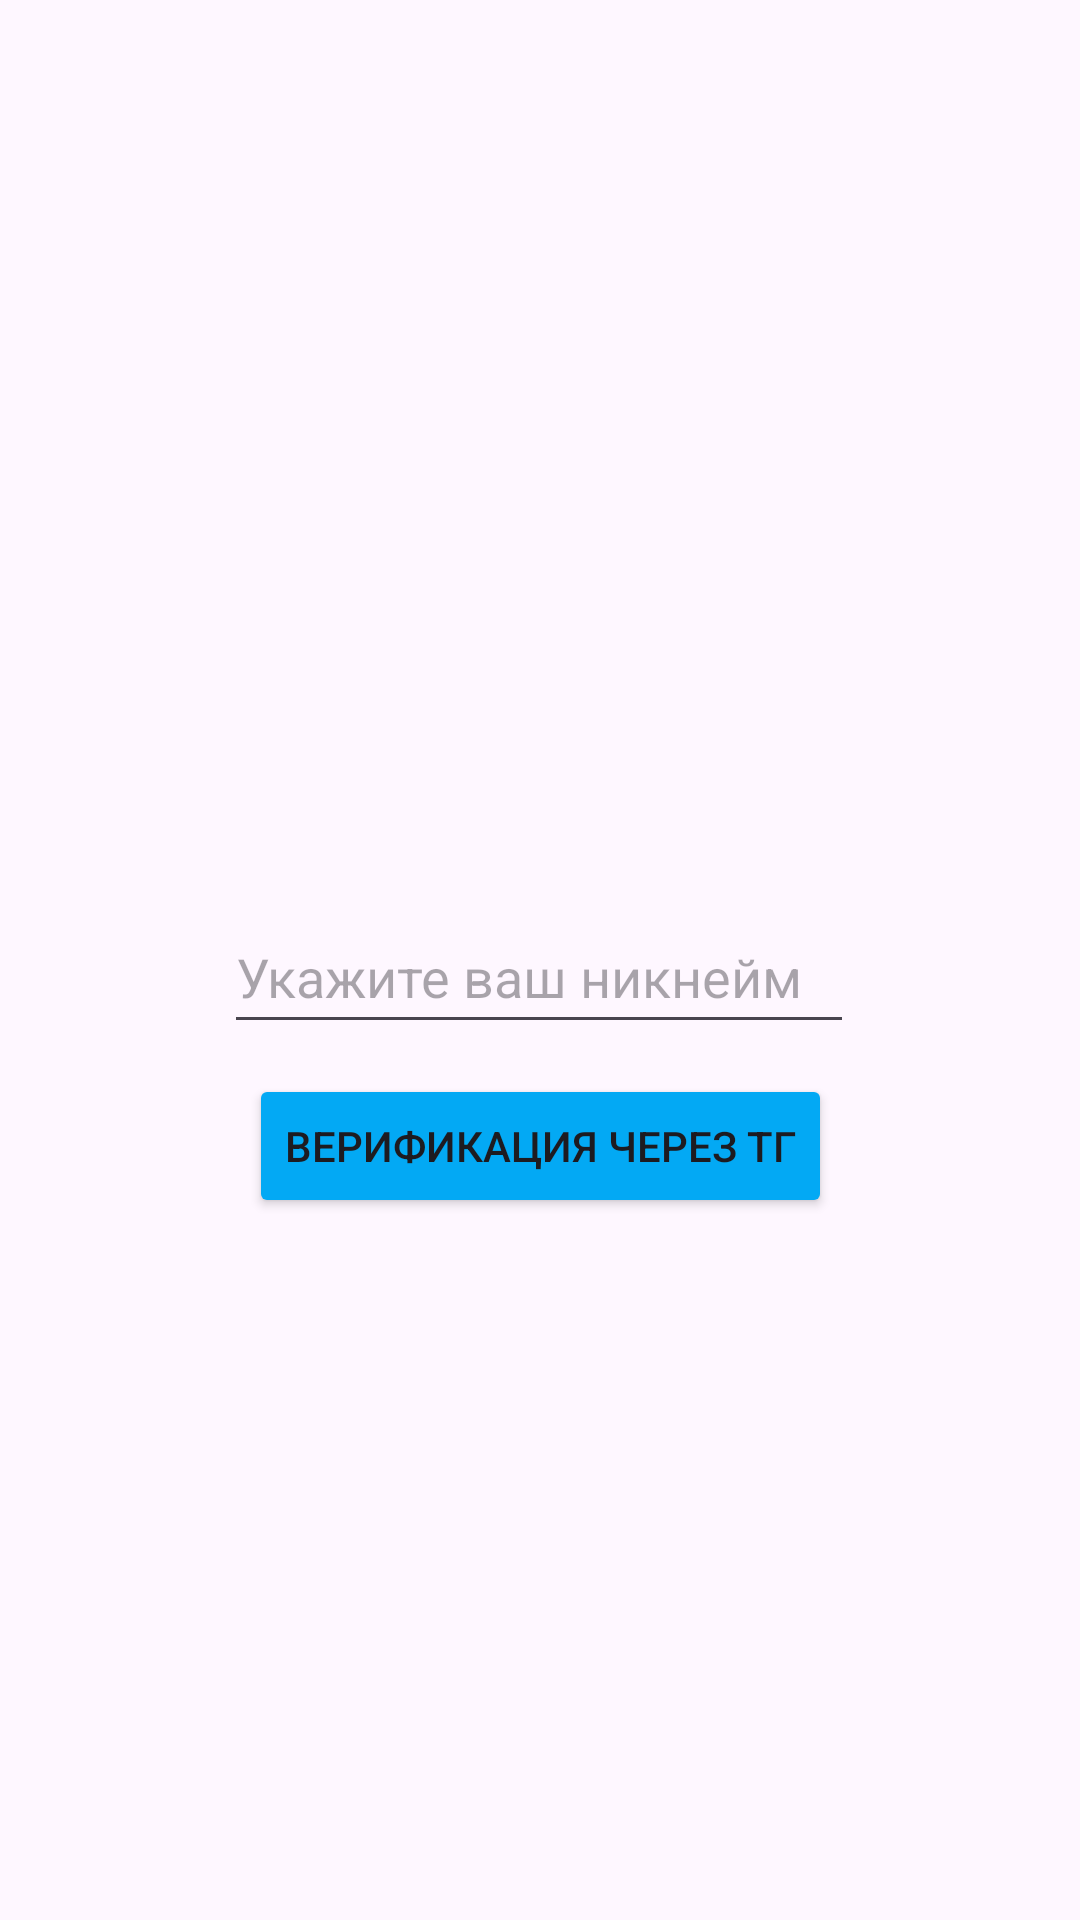

Layout XML and referenced resources for this Android screen:
<!-- AndroidManifest.xml: application theme Theme.Course_work1 -->
<!-- res/layout/activity_authorize.xml -->
<?xml version="1.0" encoding="utf-8"?>
<androidx.constraintlayout.widget.ConstraintLayout xmlns:android="http://schemas.android.com/apk/res/android"
    xmlns:app="http://schemas.android.com/apk/res-auto"
    xmlns:tools="http://schemas.android.com/tools"
    android:layout_width="match_parent"
    android:layout_height="match_parent"
    tools:context=".AuthorizeActivity">

    <EditText
        android:id="@+id/editUserName"
        android:layout_width="wrap_content"
        android:layout_height="48dp"
        android:layout_marginTop="300dp"
        android:ems="10"
        android:hint="Укажите ваш никнейм"
        android:inputType="text"
        app:layout_constraintEnd_toEndOf="parent"
        app:layout_constraintHorizontal_bias="0.497"
        app:layout_constraintStart_toStartOf="parent"
        app:layout_constraintTop_toTopOf="parent" />

    <Button
        android:id="@+id/verifyTgButton"
        android:layout_width="wrap_content"
        android:layout_height="wrap_content"
        android:layout_marginTop="10dp"
        android:backgroundTint="#03A9F4"
        android:text="Верификация через ТГ"
        app:cornerRadius="10dp"
        app:layout_constraintBottom_toBottomOf="parent"
        app:layout_constraintEnd_toEndOf="parent"
        app:layout_constraintStart_toStartOf="parent"
        app:layout_constraintTop_toBottomOf="@+id/editUserName"
        app:layout_constraintVertical_bias="0.0" />
</androidx.constraintlayout.widget.ConstraintLayout>
<!-- resources referenced by this layout -->
<resources>
  <style name="Theme.Course_work1" parent="Base.Theme.Course_work1" />
  <style name="Base.Theme.Course_work1" parent="Theme.Material3.DayNight.NoActionBar">
          
          
      </style>
</resources>
